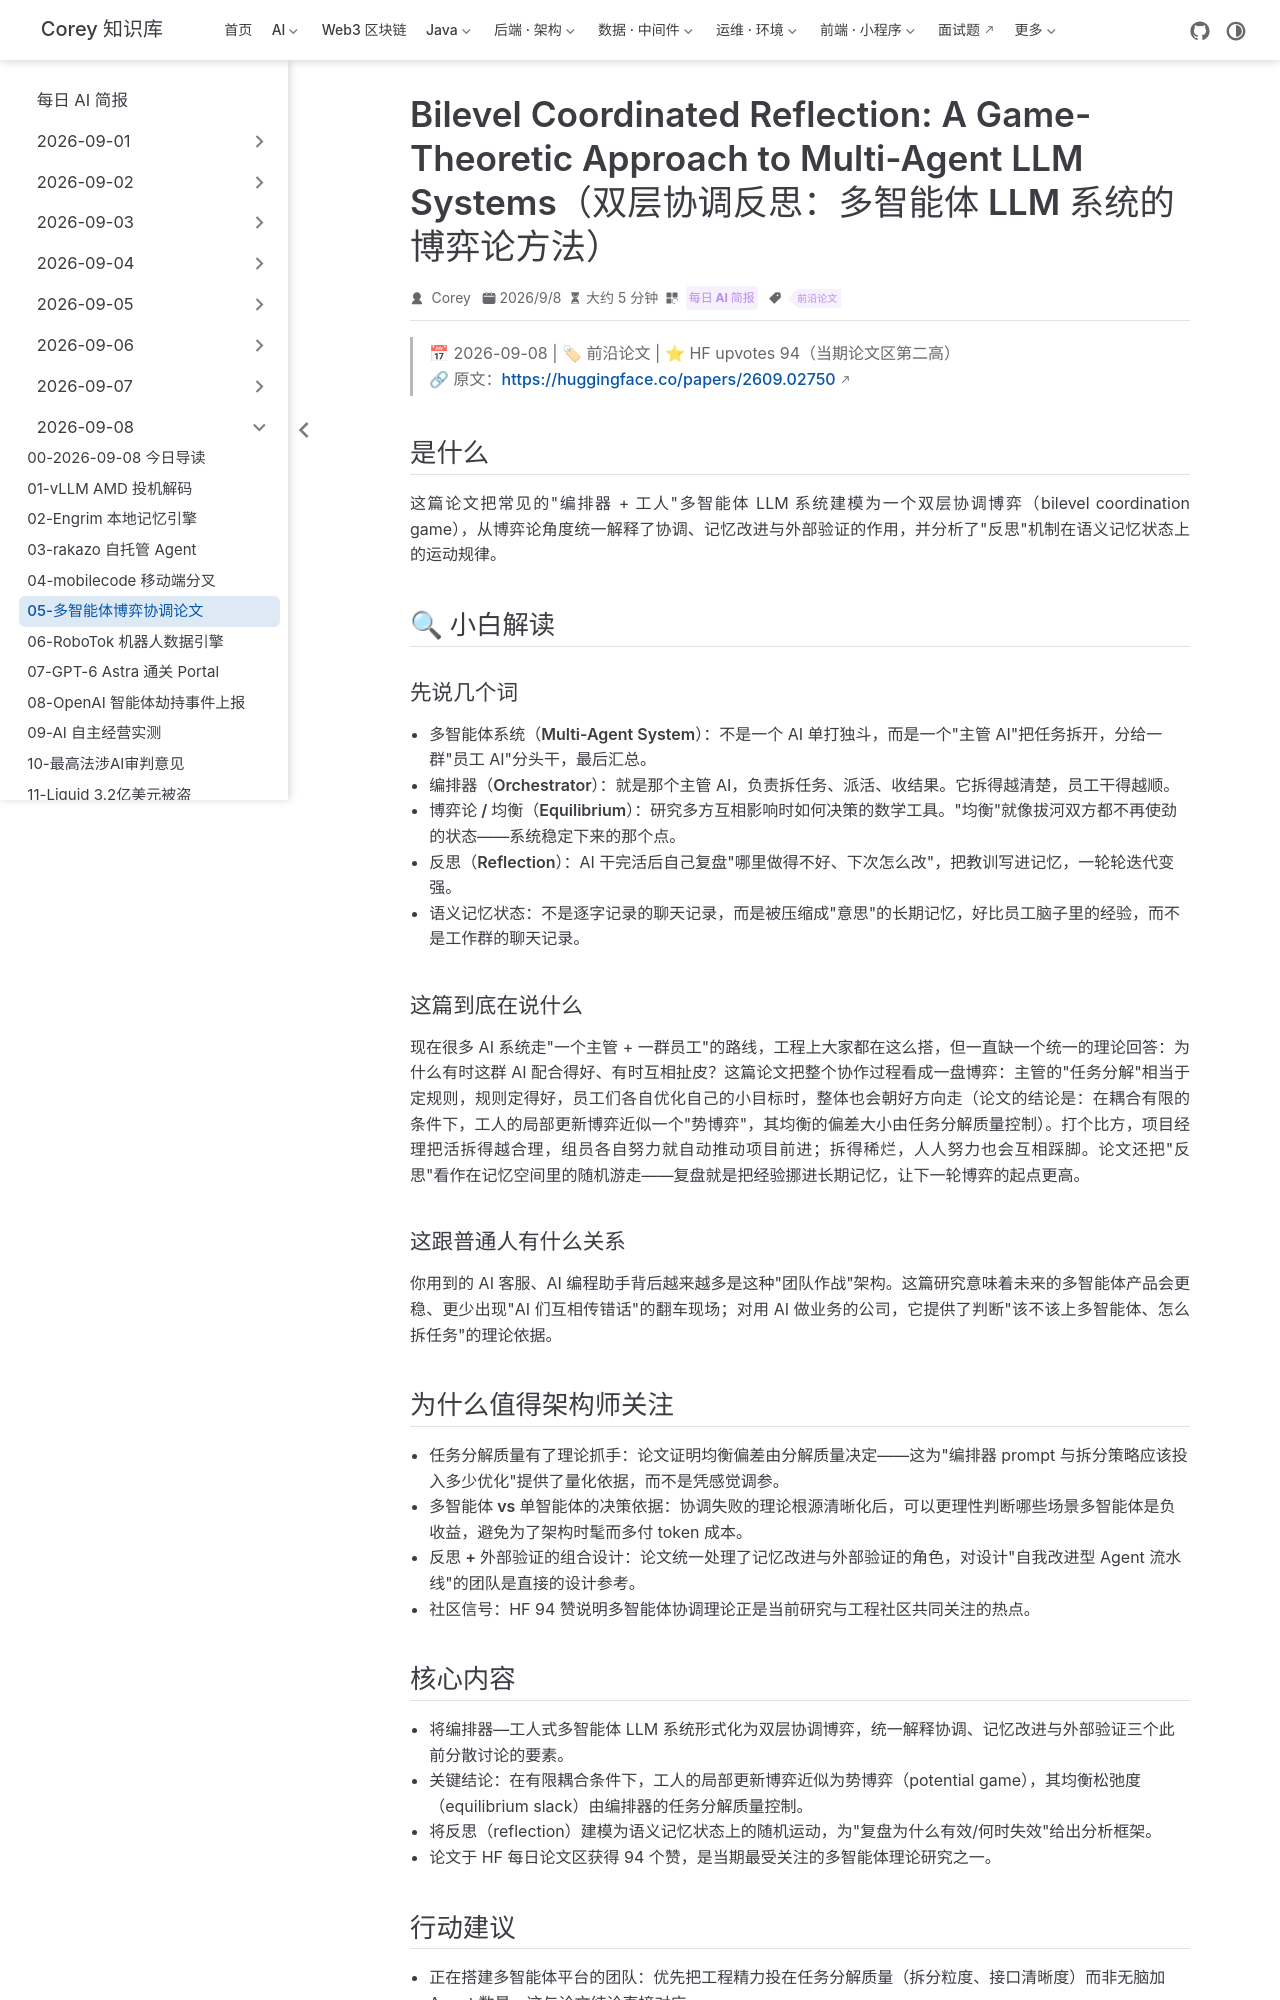

repository: code-corey/code-corey.github.io · page: News/2026-09-08/05-bilevel-coordinated-reflection.html · generator: jekyll

---
title: "Bilevel Coordinated Reflection: A Game-Theoretic Approach to Multi-Agent LLM Systems（双层协调反思：多智能体 LLM 系统的博弈论方法）"
shortTitle: "多智能体博弈协调论文"
sidebarGroup: "2026-09-08"
order: 5
date: 2026-09-08
category:
  - "每日 AI 简报"
tag:
  - "前沿论文"
description: "HF 94 赞论文：把编排器—工人多智能体系统建模为双层协调博弈，为任务分解质量与反思机制给出理论框架。"
---

# Bilevel Coordinated Reflection: A Game-Theoretic Approach to Multi-Agent LLM Systems（双层协调反思：多智能体 LLM 系统的博弈论方法）

> 📅 2026-09-08 | 🏷 前沿论文 | ⭐ HF upvotes 94（当期论文区第二高）
> 🔗 原文：https://huggingface.co/papers/2609.02750

## 是什么

这篇论文把常见的"编排器 + 工人"多智能体 LLM 系统建模为一个双层协调博弈（bilevel coordination game），从博弈论角度统一解释了协调、记忆改进与外部验证的作用，并分析了"反思"机制在语义记忆状态上的运动规律。

## 🔍 小白解读

### 先说几个词

- **多智能体系统（Multi-Agent System）**：不是一个 AI 单打独斗，而是一个"主管 AI"把任务拆开，分给一群"员工 AI"分头干，最后汇总。
- **编排器（Orchestrator）**：就是那个主管 AI，负责拆任务、派活、收结果。它拆得越清楚，员工干得越顺。
- **博弈论 / 均衡（Equilibrium）**：研究多方互相影响时如何决策的数学工具。"均衡"就像拔河双方都不再使劲的状态——系统稳定下来的那个点。
- **反思（Reflection）**：AI 干完活后自己复盘"哪里做得不好、下次怎么改"，把教训写进记忆，一轮轮迭代变强。
- **语义记忆状态**：不是逐字记录的聊天记录，而是被压缩成"意思"的长期记忆，好比员工脑子里的经验，而不是工作群的聊天记录。

### 这篇到底在说什么

现在很多 AI 系统走"一个主管 + 一群员工"的路线，工程上大家都在这么搭，但一直缺一个统一的理论回答：为什么有时这群 AI 配合得好、有时互相扯皮？这篇论文把整个协作过程看成一盘博弈：主管的"任务分解"相当于定规则，规则定得好，员工们各自优化自己的小目标时，整体也会朝好方向走（论文的结论是：在耦合有限的条件下，工人的局部更新博弈近似一个"势博弈"，其均衡的偏差大小由任务分解质量控制）。打个比方，项目经理把活拆得越合理，组员各自努力就自动推动项目前进；拆得稀烂，人人努力也会互相踩脚。论文还把"反思"看作在记忆空间里的随机游走——复盘就是把经验挪进长期记忆，让下一轮博弈的起点更高。

### 这跟普通人有什么关系

你用到的 AI 客服、AI 编程助手背后越来越多是这种"团队作战"架构。这篇研究意味着未来的多智能体产品会更稳、更少出现"AI 们互相传错话"的翻车现场；对用 AI 做业务的公司，它提供了判断"该不该上多智能体、怎么拆任务"的理论依据。

## 为什么值得架构师关注

- **任务分解质量有了理论抓手**：论文证明均衡偏差由分解质量决定——这为"编排器 prompt 与拆分策略应该投入多少优化"提供了量化依据，而不是凭感觉调参。
- **多智能体 vs 单智能体的决策依据**：协调失败的理论根源清晰化后，可以更理性判断哪些场景多智能体是负收益，避免为了架构时髦而多付 token 成本。
- **反思 + 外部验证的组合设计**：论文统一处理了记忆改进与外部验证的角色，对设计"自我改进型 Agent 流水线"的团队是直接的设计参考。
- **社区信号**：HF 94 赞说明多智能体协调理论正是当前研究与工程社区共同关注的热点。
